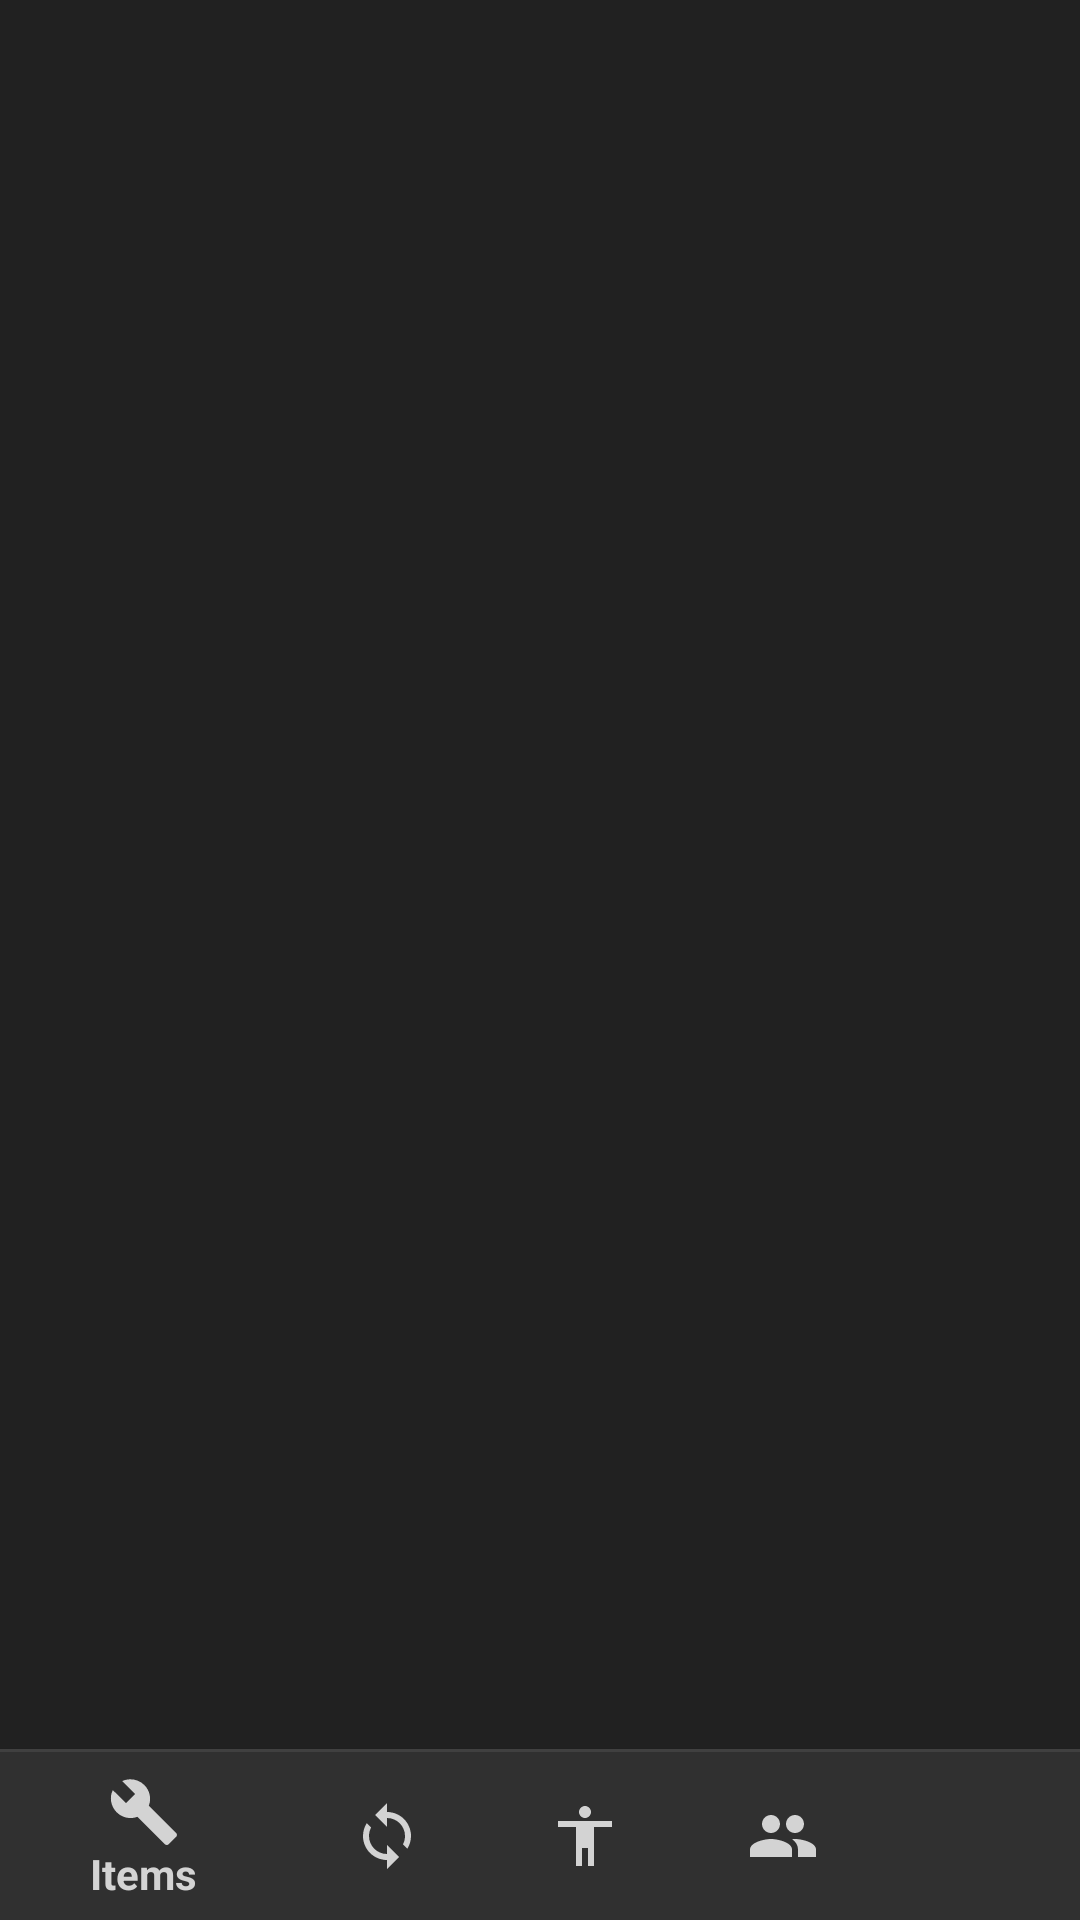

Write the Android layout XML for this screen, with the resource values it uses.
<!-- AndroidManifest.xml: application theme darktheme -->
<!-- res/layout/activity_main.xml -->
<?xml version="1.0" encoding="utf-8"?>

<RelativeLayout xmlns:android="http://schemas.android.com/apk/res/android"
    xmlns:app="http://schemas.android.com/apk/res-auto"
    xmlns:tools="http://schemas.android.com/tools"
    android:layout_width="match_parent"
    android:layout_height="match_parent"
    tools:context=".Activities.MainActivity">

    <FrameLayout
        android:id="@+id/fragment_container"
        android:layout_width="match_parent"
        android:layout_height="match_parent"
        android:layout_above="@id/bottom_navigation" />

    <View
        android:id="@+id/line"
        android:layout_width="match_parent"
        android:layout_height="1dp"
        android:layout_above="@+id/bottom_navigation"
        android:background="?attr/cardbackground" />

    <com.google.android.material.bottomnavigation.BottomNavigationView
        android:id="@+id/bottom_navigation"
        android:layout_width="match_parent"
        android:layout_height="wrap_content"
        android:layout_alignParentBottom="true"
        app:itemIconTint="?attr/tintcolor"
        app:itemTextColor="?attr/tintcolor"
        android:background="?attr/backgroundcolor"
        app:menu="@menu/bottom_navigation" />

</RelativeLayout>
<!-- resources referenced by this layout -->
<resources>
  <style name="darktheme" parent="Theme.AppCompat.Light.DarkActionBar">
          
          <item name="colorPrimary">#212121</item>
          <item name="colorPrimaryDark">#303030</item>
          <item name="colorAccent">#1976d2</item>
          <item name="backgroundcolor">#303030</item>
          <item name="android:windowBackground">#212121</item>
          <item name="cardbackground">#424242</item>
          <item name="textcolor">#ffffff</item>
          <item name="windowActionBar">false</item>
          <item name="windowNoTitle">true</item>
          <item name="tintcolor">#D3D3D3</item>
          <item name="buttoncolor">#2196f3</item>
          <item name="android:windowAnimationStyle">@style/windowAnimationTransition</item>
      </style>
  <style name="windowAnimationTransition">
          <item name="android:windowEnterAnimation">@android:anim/fade_in</item>
          <item name="android:windowExitAnimation">@android:anim/fade_out</item>
      </style>
</resources>
